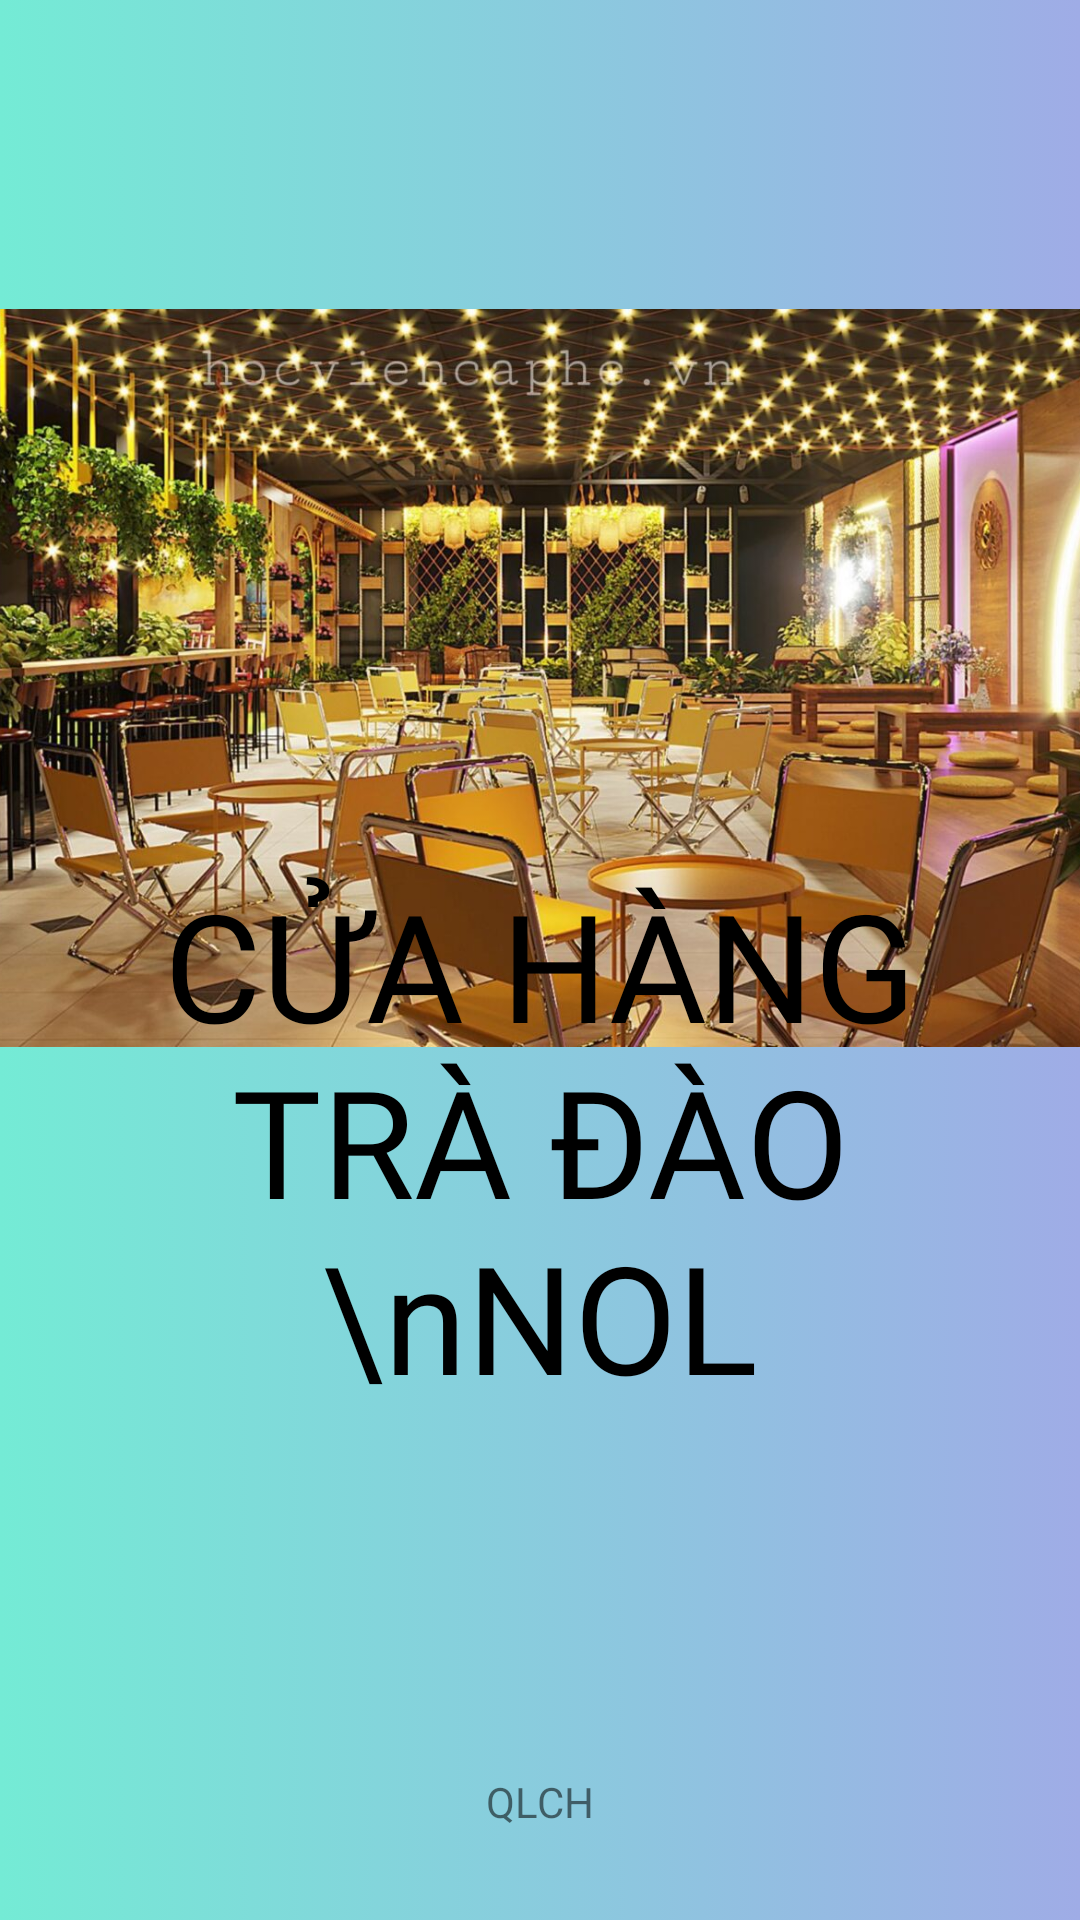

The Android layout XML behind this screen, and the referenced resources:
<!-- AndroidManifest.xml: application theme Theme.quanly -->
<!-- res/layout/splash_layout.xml -->
<?xml version="1.0" encoding="utf-8"?>
<FrameLayout xmlns:android="http://schemas.android.com/apk/res/android"
    xmlns:app="http://schemas.android.com/apk/res-auto"
    xmlns:tools="http://schemas.android.com/tools"
    android:layout_width="match_parent"
    android:layout_height="match_parent"
    tools:context=".Activities.SplashActivity"
    android:background="@drawable/pm"


    >

    <ImageView
        android:id="@+id/imgLogo"
        android:layout_width="408dp"
        android:layout_height="392dp"
        android:src="@drawable/qlhi"
        android:layout_gravity="center|top"
        android:layout_marginTop="30dp"
         />

    <TextView
        android:id="@+id/txtCoffeeshop"
        android:layout_width="wrap_content"
        android:layout_height="wrap_content"
        android:layout_gravity="center"
        android:layout_marginTop="60dp"
        android:fontFamily="@font/bangers"
        android:gravity="center_horizontal"


        android:text="CỬA HÀNG  TRÀ ĐÀO \nNOL"
        android:textColor="@color/black"
        android:textSize="50sp" />

    <TextView
        android:id="@+id/txtPowered"
        android:layout_width="wrap_content"
        android:layout_height="wrap_content"
        android:layout_gravity="center|bottom"
        android:layout_marginBottom="30dp"
        android:text="QLCH" />


</FrameLayout>
<!-- resources referenced by this layout -->
<resources>
  <!-- drawable pm (drawable) -->
  <?xml version="1.0" encoding="utf-8"?>
  <selector xmlns:android="http://schemas.android.com/apk/res/android">
     <item>
         <shape>
             <gradient
                 android:startColor="#74ebd5"
                 android:endColor="#9face6"
                 />
  
  
         </shape>
     </item>
  </selector>
  <!-- drawable qlhi: jpg bitmap (drawable, 255881 bytes) -->
  <style name="Theme.quanly" parent="Theme.MaterialComponents.Light.NoActionBar.Bridge">
  
          
          <item name="colorPrimary">@color/purple_500</item>
          <item name="colorPrimaryVariant">@color/purple_700</item>
          <item name="colorOnPrimary">@color/white</item>
          
          <item name="colorSecondary">@color/teal_200</item>
          <item name="colorSecondaryVariant">@color/teal_700</item>
          <item name="colorOnSecondary">@color/black</item>
          
          <item name="android:statusBarColor" tools:targetApi="l">?attr/colorPrimaryVariant</item>
          
      </style>
  <!-- not gathered from this repository: default colours our renderer supplied (Android Studio template values) -->
  <color name="purple_500">#FF6200EE</color>
  <color name="purple_700">#FF3700B3</color>
  <color name="teal_200">#FF03DAC5</color>
  <color name="teal_700">#FF018786</color>
  <color name="black">#FF000000</color>
  <color name="white">#FFFFFFFF</color>
</resources>
